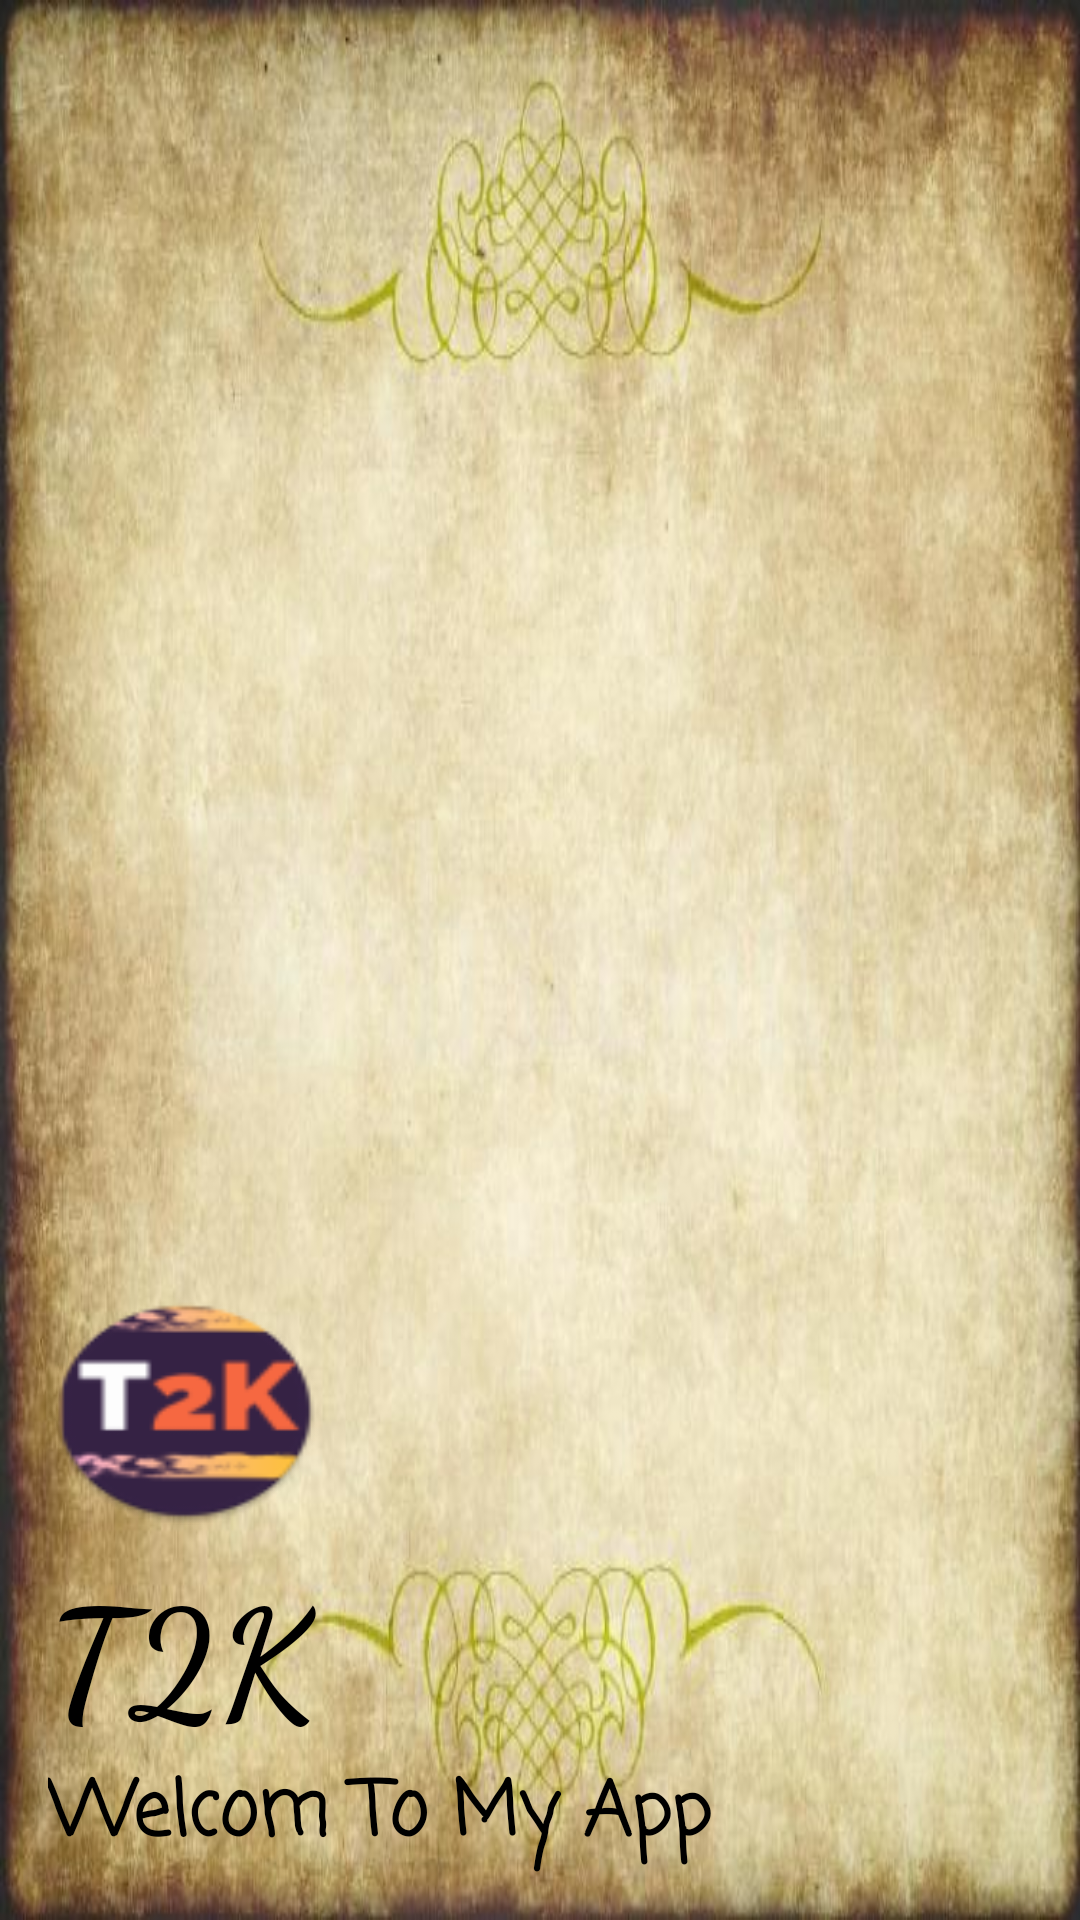

Here is an Android app screen rendered from its layout file. Give the layout XML and the strings, colors and styles it references.
<!-- AndroidManifest.xml: application theme AppTheme -->
<!-- res/layout/nav_header_main.xml -->
<?xml version="1.0" encoding="utf-8"?>
<LinearLayout xmlns:android="http://schemas.android.com/apk/res/android"
    xmlns:app="http://schemas.android.com/apk/res-auto"
    xmlns:tools="http://schemas.android.com/tools"
    android:layout_width="match_parent"
    android:layout_height="@dimen/nav_header_height"
    android:background="@drawable/bg"
    android:gravity="bottom"
    android:orientation="vertical"
    android:paddingLeft="@dimen/activity_horizontal_margin"
    android:paddingTop="@dimen/activity_vertical_margin"
    android:paddingRight="@dimen/activity_horizontal_margin"
    android:paddingBottom="@dimen/activity_vertical_margin"
    android:theme="@style/ThemeOverlay.AppCompat.Dark">

    <ImageView
        android:id="@+id/imageView"
        android:layout_width="91dp"
        android:layout_height="76dp"
        android:background="@mipmap/ic_launcher_round"
        android:contentDescription="@string/nav_header_desc"
        android:paddingTop="@dimen/nav_header_vertical_spacing" />

    <TextView
        android:layout_width="match_parent"
        android:layout_height="wrap_content"
        android:fontFamily="cursive"
        android:paddingTop="@dimen/nav_header_vertical_spacing"
        android:text="T2K"
        android:textAppearance="@style/TextAppearance.AppCompat.Body1"
        android:textColor="@color/black"
        android:textSize="50dp"
        android:textStyle="bold" />

    <TextView
        android:id="@+id/textView"
        android:layout_width="wrap_content"
        android:layout_height="wrap_content"
        android:fontFamily="casual"
        android:text="Welcom To My App"
        android:textColor="@color/black"
        android:textSize="25dp"
        android:textStyle="bold" />


</LinearLayout>
<!-- resources referenced by this layout -->
<resources>
  <color name="black">#FF000000</color>
  <dimen name="activity_horizontal_margin">16dp</dimen>
  <dimen name="activity_vertical_margin">16dp</dimen>
  <dimen name="nav_header_height">250dp</dimen>
  <dimen name="nav_header_vertical_spacing">8dp</dimen>
  <!-- drawable bg: jpg bitmap (drawable, 59046 bytes) -->
  <!-- mipmap ic_launcher_round: png bitmap (mipmap-xxxhdpi, 5423 bytes) -->
  <string name="nav_header_desc">Navigation header</string>
  <style name="AppTheme" parent="Theme.AppCompat.Light.NoActionBar">
          
          <item name="colorPrimary">@color/colorPrimary</item>
          <item name="colorPrimaryDark">@color/colorPrimaryDark</item>
          <item name="colorAccent">@color/color_black</item>
      </style>
  <color name="colorPrimary">#6200EE</color>
  <color name="colorPrimaryDark">#3700B3</color>
  <color name="color_black">#000</color>
</resources>
